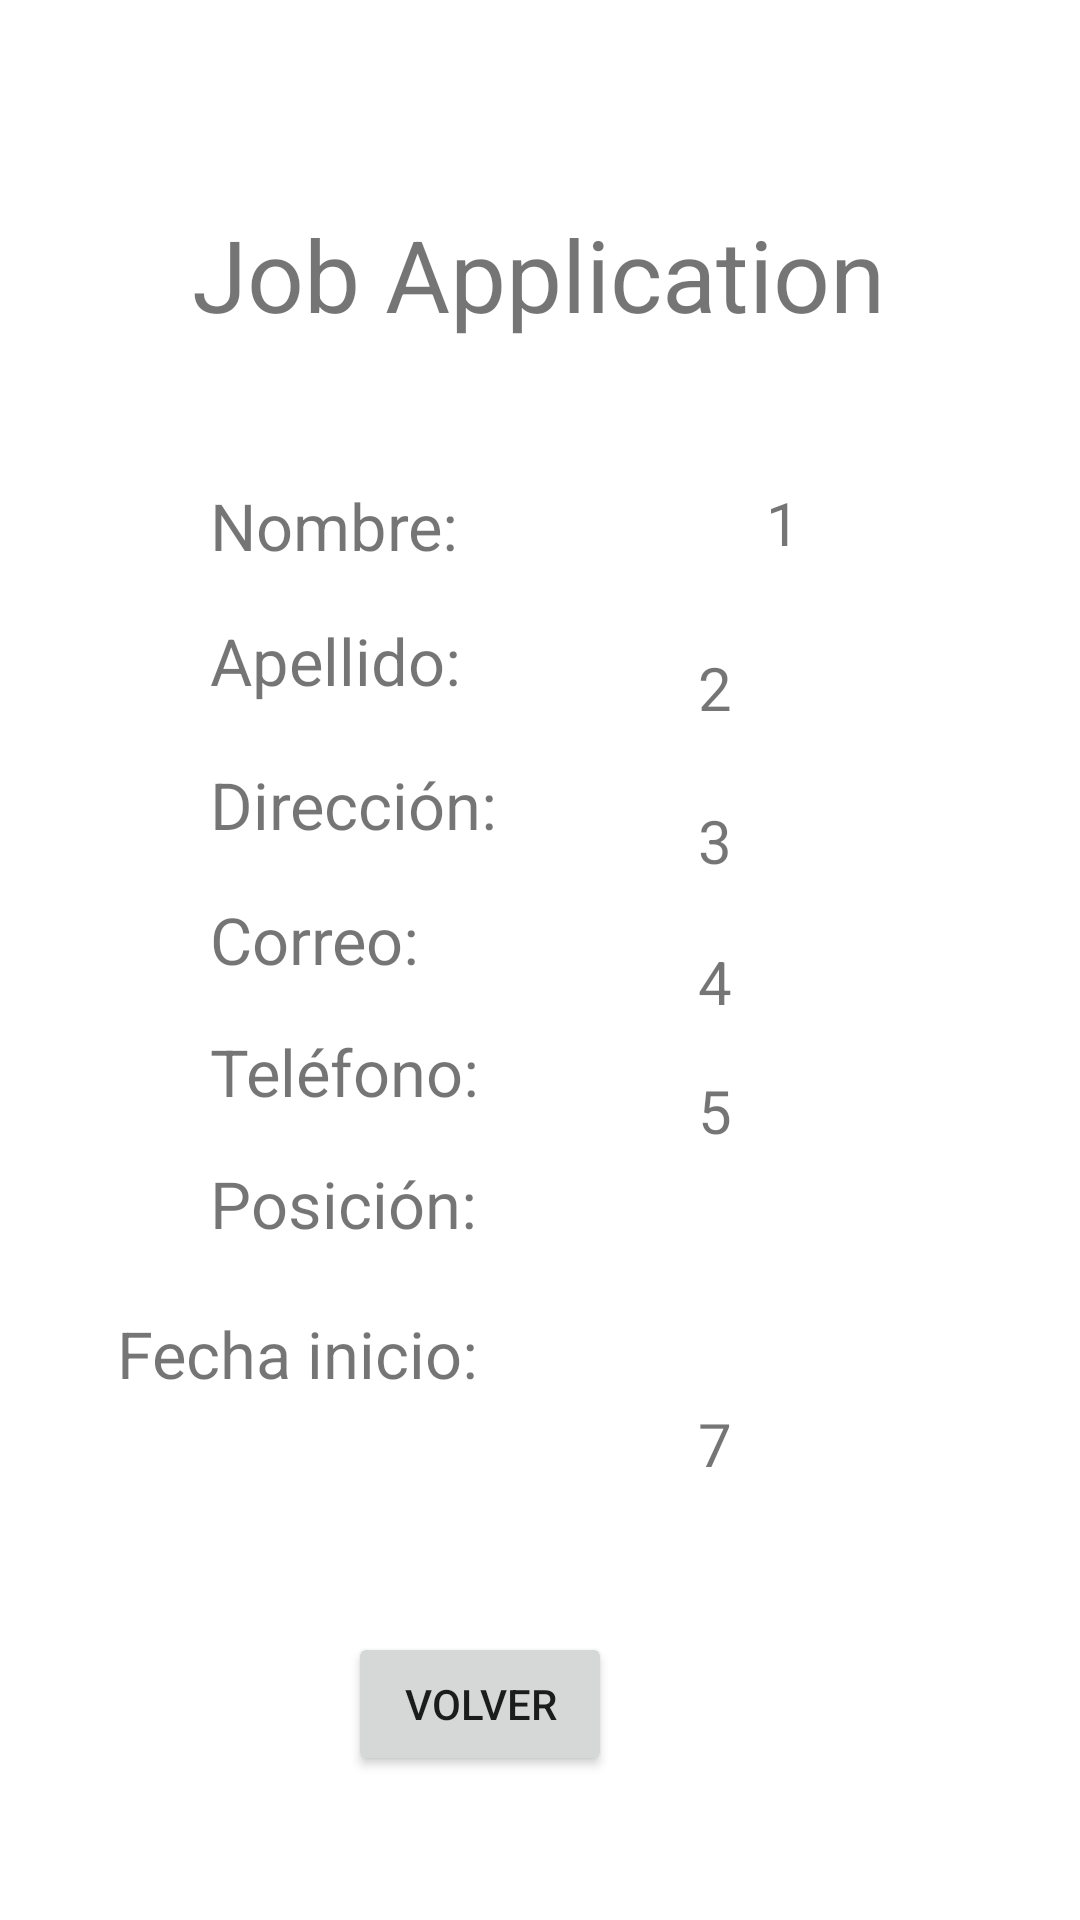

Produce the Android XML layout that renders to this screen, including the resource entries it uses.
<!-- AndroidManifest.xml: application theme Theme.Lab4Extra -->
<!-- res/layout/activity_job_application.xml -->
<?xml version="1.0" encoding="utf-8"?>
<androidx.constraintlayout.widget.ConstraintLayout
        xmlns:android="http://schemas.android.com/apk/res/android"
        xmlns:tools="http://schemas.android.com/tools"
        xmlns:app="http://schemas.android.com/apk/res-auto"
        android:layout_width="match_parent"
        android:layout_height="match_parent"
        tools:context=".JobApplication">

    <TextView
            android:layout_width="wrap_content"
            android:layout_height="wrap_content" android:id="@+id/textViewPosicion"
            android:text="6" android:textSize="20sp"
            android:layout_marginEnd="112dp"
            app:layout_constraintEnd_toEndOf="parent"
            android:layout_marginStart="124dp"
            app:layout_constraintStart_toEndOf="@+id/textView11" app:layout_constraintHorizontal_bias="1.0"
            android:layout_marginTop="26dp" app:layout_constraintTop_toBottomOf="@+id/textViewTelefono"/>
    <TextView
            android:layout_width="wrap_content"
            android:layout_height="wrap_content" android:id="@+id/textViewFecha"
            android:text="7" android:textSize="20sp"
            android:layout_marginEnd="116dp"
            app:layout_constraintEnd_toEndOf="parent"
            android:layout_marginTop="31dp" app:layout_constraintTop_toBottomOf="@+id/textViewPosicion"
    />
    <TextView
            android:layout_width="wrap_content"
            android:layout_height="wrap_content" android:id="@+id/textViewCorreo"
            android:text="4" android:textSize="20sp"
            android:layout_marginTop="20dp"
            app:layout_constraintTop_toBottomOf="@+id/textViewDireccion" android:layout_marginEnd="116dp"
            app:layout_constraintEnd_toEndOf="parent"/>
    <TextView
            android:layout_width="wrap_content"
            android:layout_height="wrap_content" android:id="@+id/textViewTelefono"
            android:text="5" android:textSize="20sp"
            android:layout_marginTop="16dp"
            app:layout_constraintTop_toBottomOf="@+id/textViewCorreo" android:layout_marginEnd="116dp"
            app:layout_constraintEnd_toEndOf="parent"/>
    <TextView
            android:layout_width="wrap_content"
            android:layout_height="wrap_content" android:id="@+id/textViewApellido"
            android:text="2" android:textSize="20sp"
            android:layout_marginTop="28dp"
            app:layout_constraintTop_toBottomOf="@+id/textViewNombre" android:layout_marginEnd="116dp"
            app:layout_constraintEnd_toEndOf="parent"/>
    <TextView
            android:layout_width="wrap_content"
            android:layout_height="wrap_content" android:id="@+id/textViewDireccion"
            android:text="3" android:textSize="20sp"
            android:layout_marginTop="24dp"
            app:layout_constraintTop_toBottomOf="@+id/textViewApellido" android:layout_marginEnd="116dp"
            app:layout_constraintEnd_toEndOf="parent"/>
    <TextView
            android:text="Dirección:"
            android:layout_width="wrap_content"
            android:layout_height="wrap_content" android:id="@+id/textView8"
            android:textSize="65px"
            android:layout_marginTop="19dp" app:layout_constraintTop_toBottomOf="@+id/textView7"
            app:layout_constraintStart_toStartOf="parent" android:layout_marginStart="70dp"/>
    <TextView
            android:text="Correo:"
            android:layout_width="wrap_content"
            android:layout_height="wrap_content" android:id="@+id/textView9"
            android:textSize="65px"
            android:layout_marginTop="16dp" app:layout_constraintTop_toBottomOf="@+id/textView8"
            app:layout_constraintStart_toStartOf="parent" android:layout_marginStart="70dp"/>
    <TextView
            android:text="Teléfono:"
            android:layout_width="wrap_content"
            android:layout_height="wrap_content" android:id="@+id/textView10"
            android:textSize="65px"
            android:layout_marginTop="15dp" app:layout_constraintTop_toBottomOf="@+id/textView9"
            app:layout_constraintStart_toStartOf="parent" android:layout_marginStart="70dp"/>
    <TextView
            android:text="Posición:"
            android:layout_width="wrap_content"
            android:layout_height="wrap_content" android:id="@+id/textView11"
            android:textSize="65px"
            android:layout_marginTop="15dp" app:layout_constraintTop_toBottomOf="@+id/textView10"
            app:layout_constraintStart_toStartOf="parent" android:layout_marginStart="70dp"
    />
    <TextView
            android:text="Fecha inicio:"
            android:layout_width="wrap_content"
            android:layout_height="wrap_content" android:id="@+id/textView"
            android:textSize="65px"
            android:layout_marginTop="21dp" app:layout_constraintTop_toBottomOf="@+id/textView11"
            app:layout_constraintStart_toStartOf="parent" android:layout_marginStart="56dp"
            app:layout_constraintEnd_toStartOf="@+id/textViewFecha" android:layout_marginEnd="90dp"/>
    <TextView
            android:text="Apellido:"
            android:layout_width="wrap_content"
            android:layout_height="wrap_content" android:id="@+id/textView7"
            android:textSize="65px"
            android:layout_marginTop="16dp" app:layout_constraintTop_toBottomOf="@+id/textView2"
            app:layout_constraintStart_toStartOf="parent" android:layout_marginStart="70dp"/>
    <TextView
            android:text="Job Application"
            android:layout_width="wrap_content"
            android:layout_height="wrap_content" android:id="@+id/jobAppText"
            android:textSize="100px" app:layout_constraintTop_toTopOf="parent"
            android:layout_marginTop="69dp" app:layout_constraintStart_toStartOf="parent"
            android:layout_marginStart="73dp" android:layout_marginEnd="74dp"
            app:layout_constraintEnd_toEndOf="parent"
    />
    <TextView
            android:text="Nombre:"
            android:layout_width="wrap_content"
            android:layout_height="wrap_content" android:id="@+id/textView2"
            android:textSize="65px" android:layout_marginTop="47dp"
            app:layout_constraintTop_toBottomOf="@+id/jobAppText" app:layout_constraintStart_toStartOf="parent"
            android:layout_marginStart="70dp"/>
    <TextView
            android:layout_width="wrap_content"
            android:layout_height="wrap_content" android:id="@+id/textViewNombre"
            app:layout_constraintStart_toStartOf="parent"
            android:layout_marginStart="212dp"
            android:text="1" android:textSize="20sp" android:layout_marginEnd="50dp"
            app:layout_constraintEnd_toEndOf="parent" android:layout_marginTop="47dp"
            app:layout_constraintTop_toBottomOf="@+id/jobAppText"/>
    <Button
            android:text="Volver"
            android:layout_width="wrap_content"
            android:layout_height="wrap_content" android:id="@+id/btnLogout"
            app:layout_constraintBottom_toBottomOf="parent"
            android:layout_marginBottom="48dp" android:layout_marginEnd="156dp"
            app:layout_constraintEnd_toEndOf="parent" app:layout_constraintStart_toStartOf="parent"
            android:layout_marginStart="155dp"
            app:layout_constraintHorizontal_bias="1.0"/>
</androidx.constraintlayout.widget.ConstraintLayout>
<!-- resources referenced by this layout -->
<resources>
  <style name="Theme.Lab4Extra" parent="Theme.MaterialComponents.DayNight.DarkActionBar">
          
          <item name="colorPrimary">@color/purple_500</item>
          <item name="colorPrimaryVariant">@color/purple_700</item>
          <item name="colorOnPrimary">@color/white</item>
          
          <item name="colorSecondary">@color/teal_200</item>
          <item name="colorSecondaryVariant">@color/teal_700</item>
          <item name="colorOnSecondary">@color/black</item>
          
          <item name="android:statusBarColor" tools:targetApi="l">?attr/colorPrimaryVariant</item>
          
      </style>
  <!-- not gathered from this repository: default colours our renderer supplied (Android Studio template values) -->
  <color name="purple_500">#FF6200EE</color>
  <color name="purple_700">#FF3700B3</color>
  <color name="teal_200">#FF03DAC5</color>
  <color name="teal_700">#FF018786</color>
  <color name="black">#FF000000</color>
  <color name="white">#FFFFFFFF</color>
</resources>
